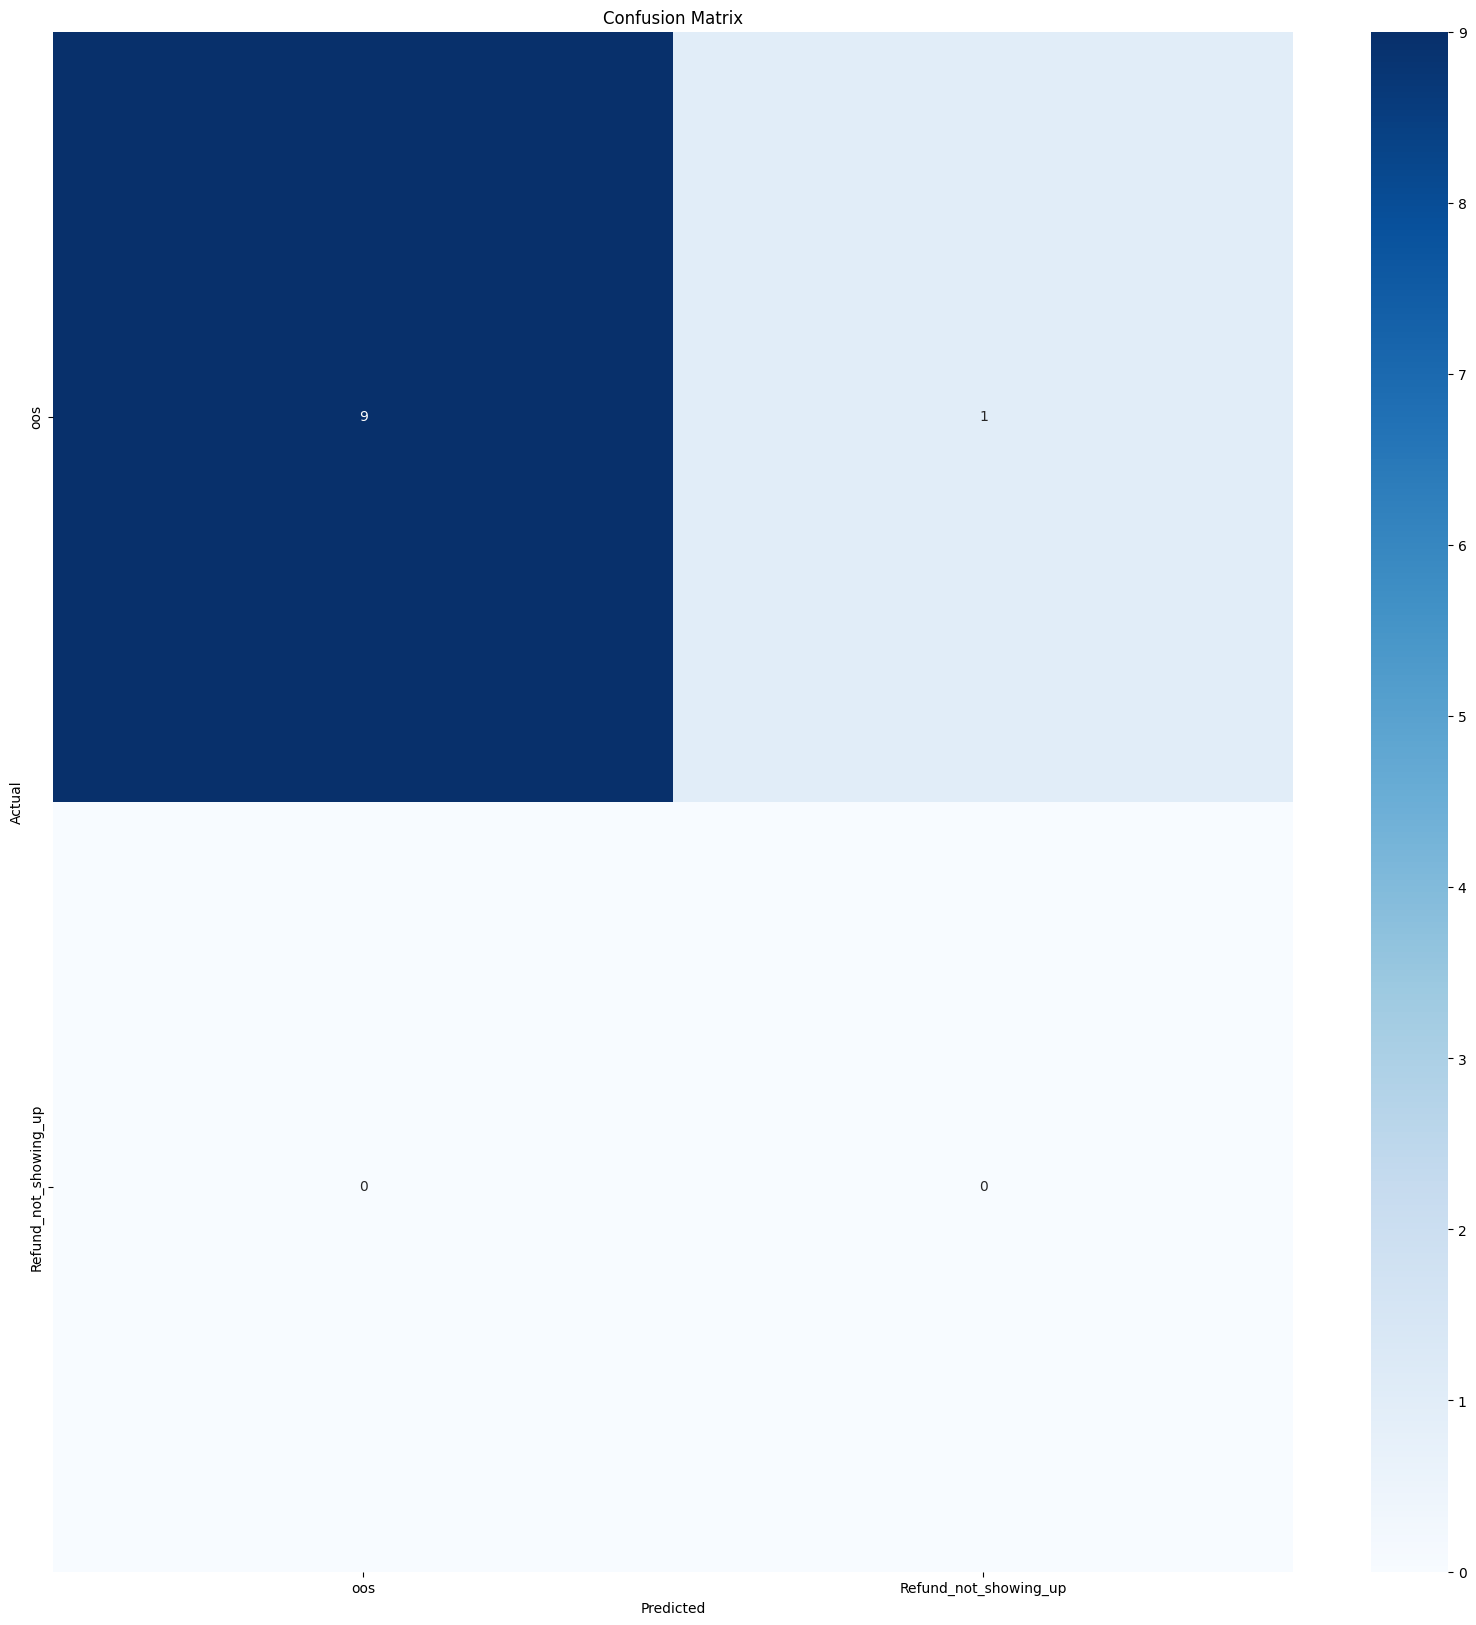

Data behind this chart, as committed beside it:
, oos, Refund_not_showing_up
oos, 9, 1
Refund_not_showing_up, 0, 0
